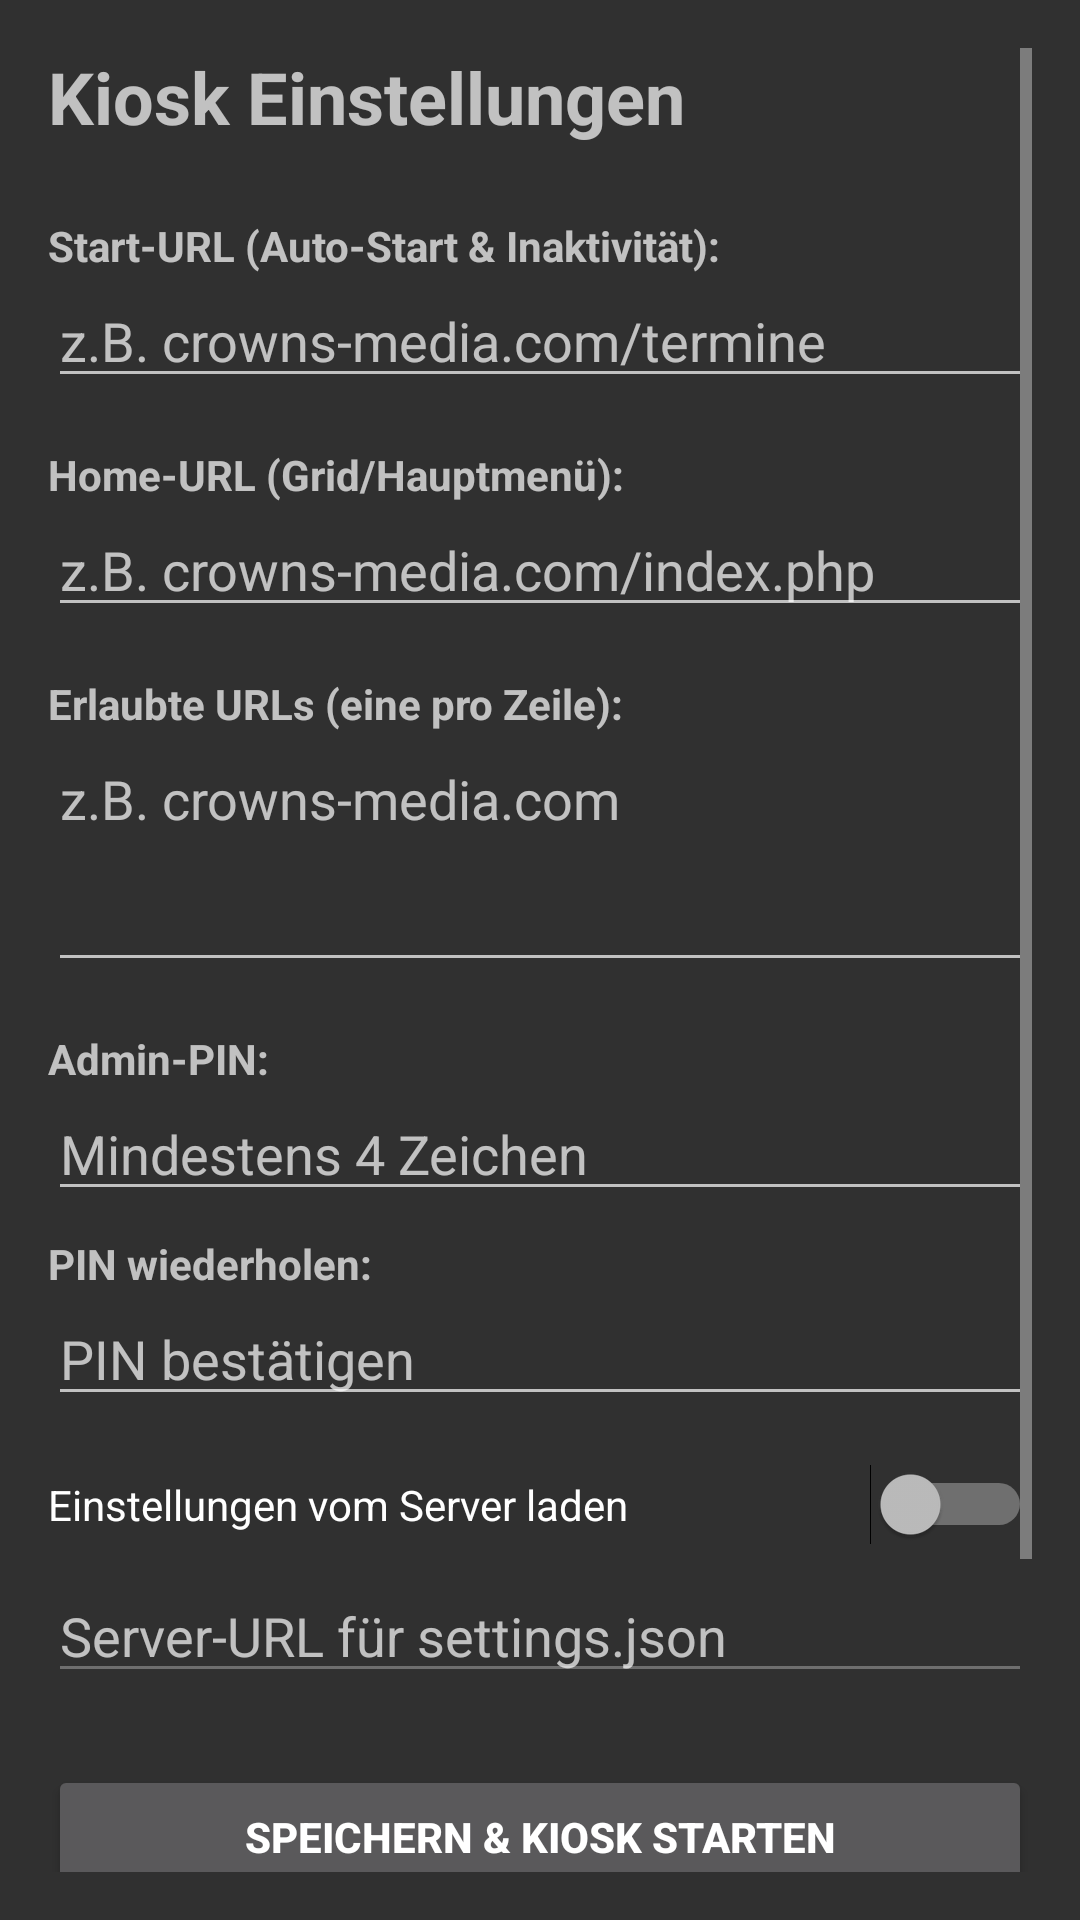

Produce the Android XML layout that renders to this screen, including the resource entries it uses.
<!-- AndroidManifest.xml: application theme Theme.Test -->
<!-- res/layout/activity_settings.xml -->
<?xml version="1.0" encoding="utf-8"?>
<ScrollView xmlns:android="http://schemas.android.com/apk/res/android"
    android:layout_width="match_parent"
    android:layout_height="match_parent"
    android:padding="16dp">

    <LinearLayout
        android:layout_width="match_parent"
        android:layout_height="wrap_content"
        android:orientation="vertical">

        <TextView
            android:layout_width="wrap_content"
            android:layout_height="wrap_content"
            android:text="Kiosk Einstellungen"
            android:textSize="24sp"
            android:textStyle="bold"
            android:layout_marginBottom="24dp" />

        
        <TextView
            android:layout_width="wrap_content"
            android:layout_height="wrap_content"
            android:text="Start-URL (Auto-Start &amp; Inaktivität):"
            android:textStyle="bold" />

        <EditText
            android:id="@+id/startUrlInput"
            android:layout_width="match_parent"
            android:layout_height="wrap_content"
            android:hint="z.B. crowns-media.com/termine"
            android:inputType="textUri"
            android:layout_marginBottom="16dp" />

        
        <TextView
            android:layout_width="wrap_content"
            android:layout_height="wrap_content"
            android:text="Home-URL (Grid/Hauptmenü):"
            android:textStyle="bold" />

        <EditText
            android:id="@+id/homeUrlInput"
            android:layout_width="match_parent"
            android:layout_height="wrap_content"
            android:hint="z.B. crowns-media.com/index.php"
            android:inputType="textUri"
            android:layout_marginBottom="16dp" />

        
        <TextView
            android:layout_width="wrap_content"
            android:layout_height="wrap_content"
            android:text="Erlaubte URLs (eine pro Zeile):"
            android:textStyle="bold" />

        <EditText
            android:id="@+id/allowedUrlsInput"
            android:layout_width="match_parent"
            android:layout_height="wrap_content"
            android:hint="z.B. crowns-media.com"
            android:inputType="textMultiLine"
            android:minLines="3"
            android:gravity="top"
            android:layout_marginBottom="16dp" />

        
        <TextView
            android:layout_width="wrap_content"
            android:layout_height="wrap_content"
            android:text="Admin-PIN:"
            android:textStyle="bold" />

        <EditText
            android:id="@+id/adminPinInput"
            android:layout_width="match_parent"
            android:layout_height="wrap_content"
            android:hint="Mindestens 4 Zeichen"
            android:inputType="numberPassword"
            android:layout_marginBottom="8dp" />

        <TextView
            android:layout_width="wrap_content"
            android:layout_height="wrap_content"
            android:text="PIN wiederholen:"
            android:textStyle="bold" />

        <EditText
            android:id="@+id/adminPinConfirmInput"
            android:layout_width="match_parent"
            android:layout_height="wrap_content"
            android:hint="PIN bestätigen"
            android:inputType="numberPassword"
            android:layout_marginBottom="16dp" />

        
        <Switch
            android:id="@+id/loadFromServerSwitch"
            android:layout_width="match_parent"
            android:layout_height="wrap_content"
            android:text="Einstellungen vom Server laden"
            android:layout_marginBottom="8dp" />

        <EditText
            android:id="@+id/serverUrlInput"
            android:layout_width="match_parent"
            android:layout_height="wrap_content"
            android:hint="Server-URL für settings.json"
            android:inputType="textUri"
            android:enabled="false"
            android:layout_marginBottom="24dp" />

        
        <Button
            android:id="@+id/saveButton"
            android:layout_width="match_parent"
            android:layout_height="wrap_content"
            android:text="Speichern &amp; Kiosk starten"
            android:textStyle="bold"
            android:layout_marginBottom="16dp" />

        
        <Button
            android:id="@+id/exitAppButton"
            android:layout_width="match_parent"
            android:layout_height="wrap_content"
            android:text="🚪 App verlassen"
            android:backgroundTint="#2196F3"
            android:layout_marginBottom="16dp" />

        
        <Button
            android:id="@+id/removeDeviceOwnerButton"
            android:layout_width="match_parent"
            android:layout_height="wrap_content"
            android:text="Device Owner entfernen"
            android:backgroundTint="#FF5722"
            android:layout_marginBottom="8dp" />

    </LinearLayout>
</ScrollView>
<!-- resources referenced by this layout -->
<resources>
  <style name="Theme.Test" parent="Theme.AppCompat.NoActionBar">
          
          <item name="android:windowFullscreen">true</item>
          <item name="android:windowNoTitle">true</item>
          <item name="android:windowActionBar">false</item>
          <item name="android:windowContentOverlay">@null</item>
          
          
          <item name="android:navigationBarColor">@android:color/black</item>
          <item name="android:statusBarColor">@android:color/black</item>
          
          
          <item name="colorPrimary">@color/purple_500</item>
          <item name="colorPrimaryDark">@color/purple_700</item>
          <item name="colorAccent">@color/purple_500</item>
      </style>
  <!-- not gathered from this repository: default colours our renderer supplied (Android Studio template values) -->
  <color name="purple_500">#FF6200EE</color>
  <color name="purple_700">#FF3700B3</color>
</resources>
